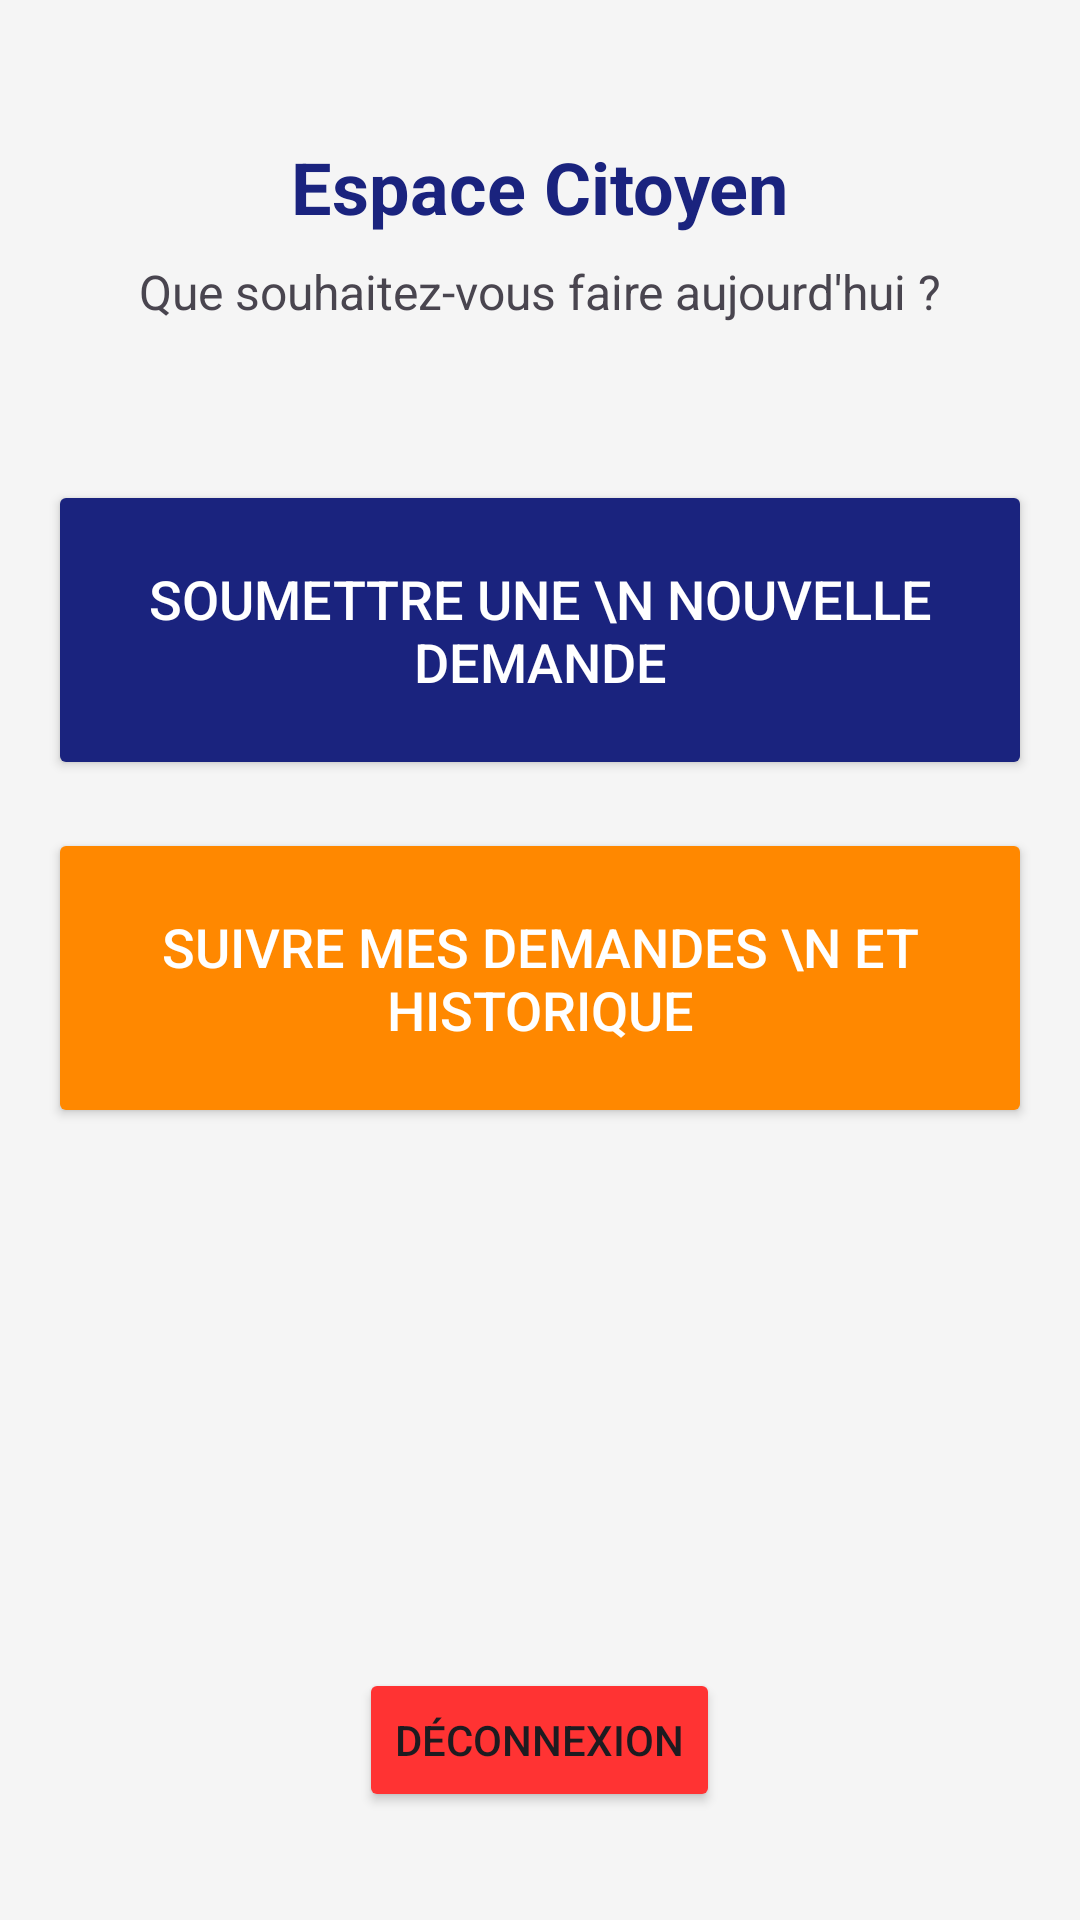

Layout XML and referenced resources for this Android screen:
<!-- AndroidManifest.xml: application theme Theme.EPermis -->
<!-- res/layout/activity_citizen_dashboard.xml -->
<?xml version="1.0" encoding="utf-8"?>
<LinearLayout xmlns:android="http://schemas.android.com/apk/res/android"
    xmlns:tools="http://schemas.android.com/tools"
    android:id="@+id/citizen_root"
    android:layout_width="match_parent"
    android:layout_height="match_parent"
    android:orientation="vertical"
    android:padding="16dp"
    android:background="@color/bg_light"
    android:gravity="center_horizontal"
    tools:context=".CitizenDashboard">

    <TextView
        android:id="@+id/tv_welcome"
        android:layout_width="wrap_content"
        android:layout_height="wrap_content"
        android:layout_marginTop="30dp"
        android:text="Espace Citoyen"
        android:textSize="24sp"
        android:textStyle="bold"
        android:textColor="@color/primary_blue"
        android:layout_marginBottom="8dp"
        tools:ignore="HardcodedText" />

    <TextView
        android:id="@+id/tv_subtitle"
        android:layout_width="wrap_content"
        android:layout_height="wrap_content"
        android:text="Que souhaitez-vous faire aujourd'hui ?"
        android:textSize="16sp"
        android:layout_marginBottom="32dp"
        tools:ignore="HardcodedText" />

    <Button
        android:id="@+id/btn_new_request"
        android:layout_width="match_parent"
        android:layout_height="100dp"
        android:layout_marginTop="20dp"
        android:text="Soumettre une \n Nouvelle Demande"
        android:textSize="18sp"
        android:backgroundTint="@color/primary_blue"
        android:textColor="#FFFFFF"
        tools:ignore="HardcodedText" />

    <Button
        android:id="@+id/btn_my_requests"
        android:layout_width="match_parent"
        android:layout_height="100dp"
        android:layout_marginTop="16dp"
        android:text="Suivre mes Demandes \n et Historique"
        android:textSize="18sp"
        android:backgroundTint="@android:color/holo_orange_dark"
        android:textColor="#FFFFFF"
        tools:ignore="HardcodedText" />

    <View
        android:layout_width="match_parent"
        android:layout_height="0dp"
        android:layout_weight="1" />

    <Button
        android:id="@+id/btn_logout"
        android:layout_width="wrap_content"
        android:layout_height="wrap_content"
        android:text="Déconnexion"
        android:backgroundTint="#f33"
        android:layout_marginBottom="20dp"
        tools:ignore="HardcodedText" />

</LinearLayout>
<!-- resources referenced by this layout -->
<resources>
  <color name="bg_light">#F5F5F5</color>
  <color name="primary_blue">#1A237E</color>
  <style name="Theme.EPermis" parent="Base.Theme.EPermis" />
  <style name="Base.Theme.EPermis" parent="Theme.Material3.DayNight.NoActionBar">
          
          
      </style>
</resources>
